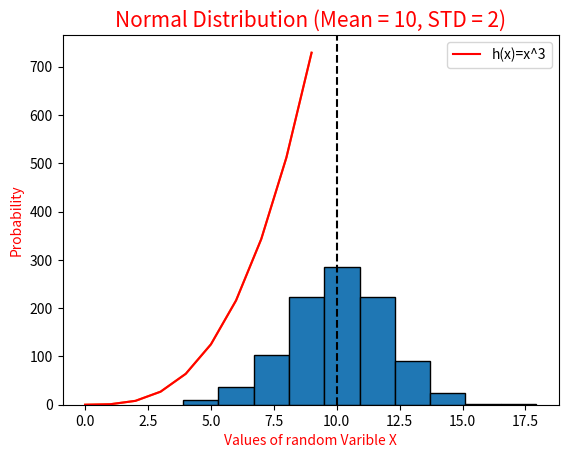

Write Python code to recreate this figure.
# plottask.py
# Author Niall Horgan

import matplotlib.pyplot as plt
import numpy as np
import statistics

m = 10
sd = 2

np.random.seed(1)
norm_data = np.random.normal(m, sd, size=1000 )

plt.hist(norm_data, edgecolor = 'k')

plt.axvline(m, color ='k', linestyle = 'dashed')
plt.title('Normal Distribution (Mean = 10, STD = 2)', fontsize = 15, color = 'red')
plt.xlabel('Values of random Varible X', fontsize = 10, color = 'red')
plt.ylabel('Probability', fontsize = 10, color = 'red')

xpoints = np.array(range(0,10))
ypoints = xpoints * xpoints * xpoints

plt.plot(xpoints, ypoints, )
plt.plot(xpoints, ypoints, label = "h(x)=x^3", color = "red")
plt.plot(label = "h(x)=x^3")
plt.legend()

plt.show()